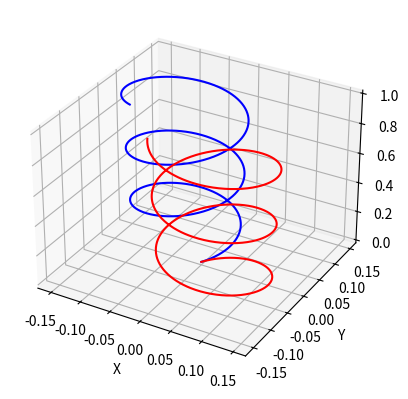

Reproduce this figure in Python.
import numpy as np
import matplotlib.pyplot as plt

class Cestica:
    def __init__(self, q, m, xyz0, v0):
        self.q = q
        self.m = m
        self.xyz = [xyz0]
        self.v = [v0]

    def gibanje(self, E, B, dt, num_steps):
        for _ in range(num_steps):
            # a = (self.q / self.m) * (E + np.cross(self.v[-1], B))
            a = 0.00000000001 * (self.q / self.m) * (E + np.cross(self.v[-1], B))
            new_v = self.v[-1] + a * dt
            new_xyz = self.xyz[-1] + new_v * dt
            self.v.append(new_v)
            self.xyz.append(new_xyz)
        
        self.xyz = np.array(self.xyz)

# Konstante
q = -1.6e-19  # Naboja elektrona u Coulombima
m = 9.11e-31  # Masa elektrona u kilogramima

E = np.array([0, 0, 0])  # Vektor električnog polja u Voltima po metru
B = np.array([0, 0, 1.0])  # Vektor magnetskog polja u Teslama

# Početno stanje: položaj i brzina
xyz0 = np.array([0, 0, 0])    # Početni položaj u metrima
v0 = np.array([0.1, 0.1, 0.1])    # Početna brzina u metrima po sekundi

# Simulacija gibanja nabijene čestice
dt = 0.01  # Veličina vremenskog koraka u sekundama
num_steps = 1000  # Broj koraka simulacije

# Inicijalizacija čestica i simulacija gibanja
elektron = Cestica(q, m, xyz0, v0)
elektron.gibanje(E, B, dt, num_steps)
pozitron = Cestica(-q, m, xyz0, v0)
pozitron.gibanje(E, B, dt, num_steps)

# Crtanje putanje
fig = plt.figure()
ax = fig.add_subplot(111, projection='3d')

ax.plot(elektron.xyz[:,0], elektron.xyz[:,1], elektron.xyz[:,2], label='Elektron', color='blue')
ax.plot(pozitron.xyz[:,0], pozitron.xyz[:,1], pozitron.xyz[:,2], label='Pozitron', color='red')

ax.set_xlabel('X')
ax.set_ylabel('Y')
ax.set_zlabel('Z')
plt.show()
